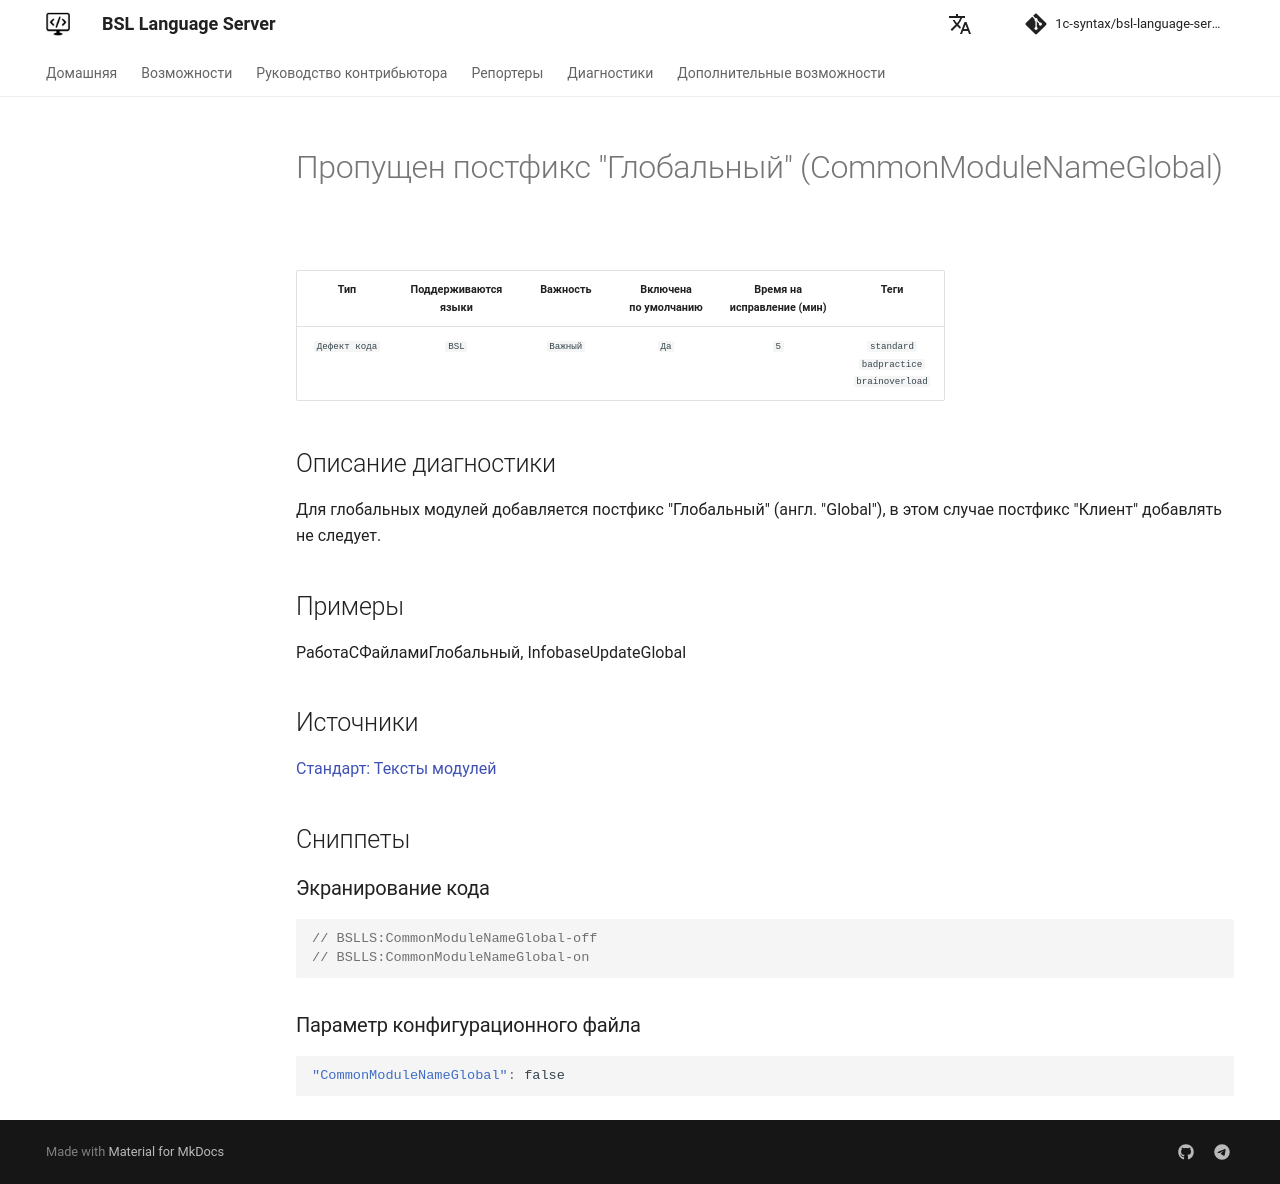

repository: 1c-syntax/bsl-language-server · page: diagnostics/CommonModuleNameGlobal/index.html · generator: mkdocs

# Пропущен постфикс "Глобальный" (CommonModuleNameGlobal)

<!-- Блоки выше заполняются автоматически, не трогать -->
## Описание диагностики
<!-- Описание диагностики заполняется вручную. Необходимо понятным языком описать смысл и схему работу -->

Для глобальных модулей добавляется постфикс "Глобальный" (англ. "Global"),
 в этом случае постфикс "Клиент" добавлять не следует.

## Примеры
<!-- В данном разделе приводятся примеры, на которые диагностика срабатывает, а также можно привести пример, как можно исправить ситуацию -->

РаботаСФайламиГлобальный, InfobaseUpdateGlobal
 
## Источники
<!-- Необходимо указывать ссылки на все источники, из которых почерпнута информация для создания диагностики -->


[Стандарт: Тексты модулей](https://its.1c.ru/db/v8std#content:469:hdoc:3.2.1)
